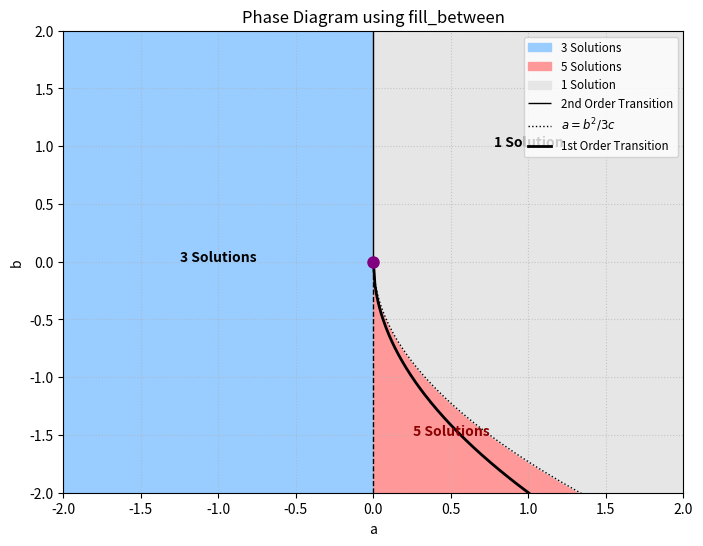

The matplotlib source for this figure:
import numpy as np
import matplotlib.pyplot as plt

def plot_ab_graph_fill():
    # Define range for plotting
    a_min, a_max = -2, 2
    b_min, b_max = -2, 2
    C = 1.0

    fig, ax = plt.subplots(figsize=(8, 6))

    # --- 1. Define the regions for fill_between ---
    a_neg = np.linspace(a_min, 0, 100)
    a_pos = np.linspace(0, a_max, 200)

    # Region: 3 Solutions (a < 0)
    ax.fill_between(a_neg, b_min, b_max, color=[0.6, 0.8, 1.0], label='3 Solutions')

    # Region: 5 Solutions (0 < a < b^2/3c and b < 0)
    # This is equivalent to b < -sqrt(3*C*a)
    # To use fill_between, we find the b-boundary: b = -sqrt(3*C*a)
    b_boundary = -np.sqrt(3 * C * a_pos)
    # We only fill where the boundary is within our plot limits
    ax.fill_between(a_pos, b_min, b_boundary, color=[1.0, 0.6, 0.6], label='5 Solutions')

    # Region: 1 Solution (The rest)
    # We fill from the b_boundary up to b_max
    ax.fill_between(a_pos, b_boundary, b_max, color=[0.9, 0.9, 0.9], label='1 Solution')

    # --- 2. Add Boundaries (Lines) ---
    # Vertical line at a=0 (split style as requested previously)
    ax.vlines(0, 0, b_max, colors='black', linestyles='solid', linewidth=1, label='2nd Order Transition')
    ax.vlines(0, b_min, 0, colors='black', linestyles='dashed', linewidth=1)

    # Spinodal Curve: a = b^2 / 3c  => b = -sqrt(3ca)
    # Note: we plot b as a function of a to match the fill
    ax.plot(a_pos, b_boundary, color='black', linewidth=1, linestyle=':', label='$a = b^2/3c$')

    # Transition Line: a = b^2 / 4c => b = -sqrt(4ca)
    b_trans = -np.sqrt(4 * C * a_pos)
    ax.plot(a_pos, b_trans, color='black', linewidth=2, linestyle='-', label='1st Order Transition')

    # --- 3. Aesthetics ---
    ax.set_xlim(a_min, a_max)
    ax.set_ylim(b_min, b_max)
    ax.set_xlabel('a')
    ax.set_ylabel('b')
    ax.set_title('Phase Diagram using fill_between')

    # Annotations
    ax.text(-1, 0, '3 Solutions', ha='center', fontweight='bold')
    ax.text(1, 1, '1 Solution', ha='center', fontweight='bold')
    ax.text(0.5, -1.5, '5 Solutions', ha='center', fontweight='bold', color='darkred')
    
    # Tricritical point
    ax.plot(0, 0, 'o', color='purple', markersize=8, zorder=5)

    ax.legend(loc='upper right', fontsize='small')
    ax.grid(True, linestyle=':', alpha=0.6)

    plt.savefig('ab_solution_regions.png')

plot_ab_graph_fill()
